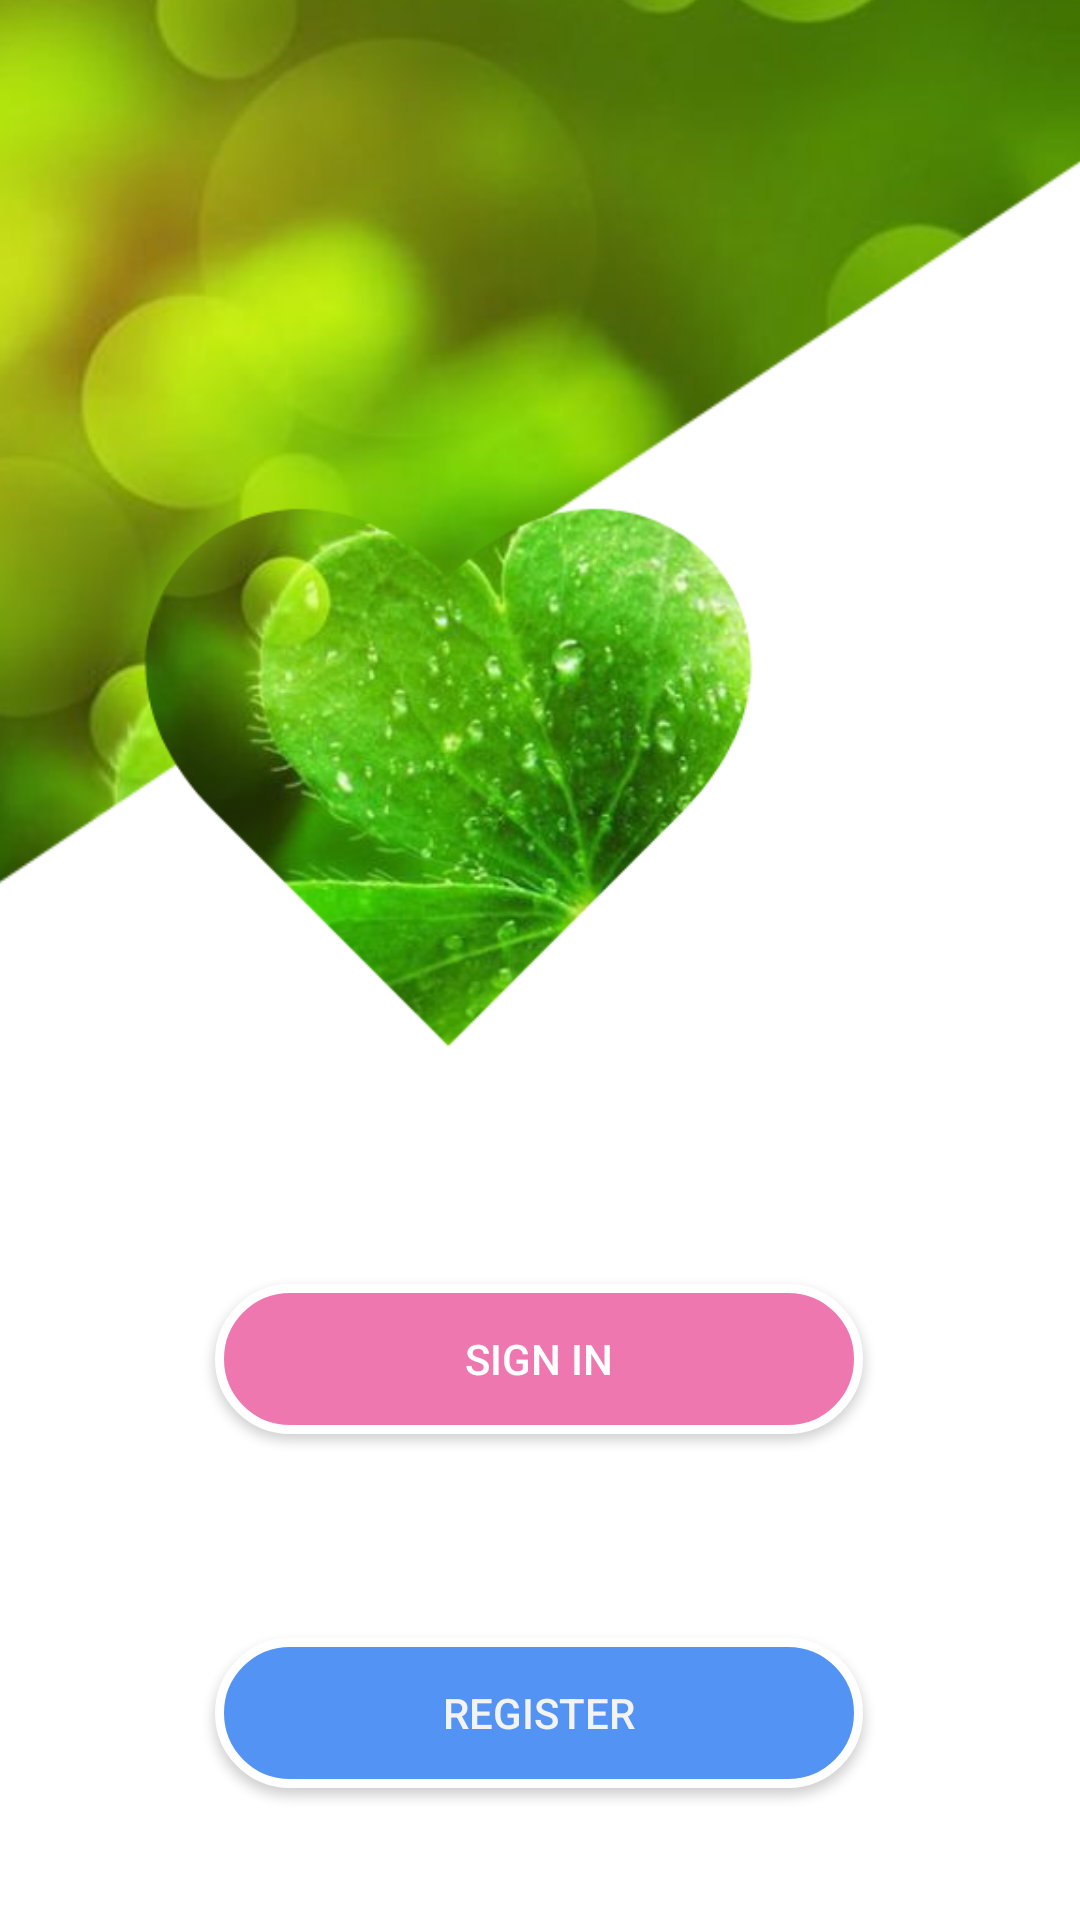

Android layout source for this screen:
<!-- AndroidManifest.xml: application theme Theme.DHKTPM15A_Nhom18_Loc_QuanLiDuAn -->
<!-- res/layout/activity_main.xml -->
<?xml version="1.0" encoding="utf-8"?>
<androidx.constraintlayout.widget.ConstraintLayout xmlns:android="http://schemas.android.com/apk/res/android"
    xmlns:app="http://schemas.android.com/apk/res-auto"
    xmlns:tools="http://schemas.android.com/tools"
    android:layout_width="match_parent"
    android:layout_height="match_parent"
    tools:context=".MainActivity">


    <ImageView
        android:id="@+id/imageView"
        android:layout_width="883dp"
        android:layout_height="834dp"
        app:layout_constraintBottom_toBottomOf="parent"
        app:layout_constraintEnd_toEndOf="parent"
        app:layout_constraintStart_toStartOf="parent"
        app:layout_constraintTop_toTopOf="parent"
        app:srcCompat="@drawable/bg_androi" />

    <ImageView
        android:id="@+id/imageView4"
        android:layout_width="454dp"
        android:layout_height="300dp"
        app:layout_constraintBottom_toBottomOf="parent"
        app:layout_constraintEnd_toEndOf="parent"
        app:layout_constraintStart_toStartOf="parent"
        app:srcCompat="@drawable/intersect" />

    <Button
        android:id="@+id/btn_signInFirstScreen"
        android:layout_width="216dp"
        android:layout_height="50dp"
        android:layout_marginTop="428dp"
        android:background="@drawable/border_button"
        android:text="SIGN IN"
        android:textColor="#FFFFFF"
        app:backgroundTint="@null"
        app:layout_constraintEnd_toEndOf="parent"
        app:layout_constraintHorizontal_bias="0.497"
        app:layout_constraintStart_toStartOf="parent"
        app:layout_constraintTop_toTopOf="parent" />

    <Button
        android:id="@+id/btn_RegisterFirstScreen"
        android:layout_width="216dp"
        android:layout_height="50dp"
        android:layout_marginTop="68dp"
        android:background="@drawable/border_button_1"
        app:backgroundTint="@null"
        android:text="REGISTER"
        android:textColor="#F3F3F3"
        app:layout_constraintEnd_toEndOf="parent"
        app:layout_constraintHorizontal_bias="0.497"
        app:layout_constraintStart_toStartOf="parent"
        app:layout_constraintTop_toBottomOf="@+id/btn_signInFirstScreen" />

    <ImageView
        android:id="@+id/imageView2"
        android:layout_width="wrap_content"
        android:layout_height="wrap_content"
        android:layout_marginStart="16dp"
        android:layout_marginBottom="21dp"
        app:layout_constraintBottom_toTopOf="@+id/imageView4"
        app:layout_constraintEnd_toEndOf="parent"
        app:layout_constraintHorizontal_bias="0.0"
        app:layout_constraintStart_toStartOf="parent"
        app:layout_constraintTop_toTopOf="parent"
        app:layout_constraintVertical_bias="0.183"
        app:srcCompat="@drawable/bg_1" />

</androidx.constraintlayout.widget.ConstraintLayout>
<!-- resources referenced by this layout -->
<resources>
  <!-- drawable bg_1: png bitmap (drawable, 150613 bytes) -->
  <!-- drawable bg_androi: png bitmap (drawable, 182527 bytes) -->
  <!-- drawable border_button (drawable) -->
  <layer-list xmlns:android="http://schemas.android.com/apk/res/android">
      <item>
          <shape xmlns:android="http://schemas.android.com/apk/res/android">
              <corners android:radius="40dp" />
              <solid android:color="#EF77B0"/>
              <stroke
                  android:width="3dip"
                  android:color="#FFFFFF" />
          </shape>
      </item>
  </layer-list>
  <!-- drawable border_button_1 (drawable) -->
  <layer-list xmlns:android="http://schemas.android.com/apk/res/android">
      <item>
          <shape xmlns:android="http://schemas.android.com/apk/res/android">
              <corners android:radius="40dp" />
              <solid android:color="#5393F3"/>
              <stroke
                  android:width="3dip"
                  android:color="#FFFFFF" />
          </shape>
      </item>
  </layer-list>
  <style name="Theme.DHKTPM15A_Nhom18_Loc_QuanLiDuAn" parent="Theme.MaterialComponents.DayNight.DarkActionBar">
          
          <item name="colorPrimary">@color/purple_500</item>
          <item name="colorPrimaryVariant">@color/purple_700</item>
          <item name="colorOnPrimary">@color/white</item>
          
          <item name="colorSecondary">@color/teal_200</item>
          <item name="colorSecondaryVariant">@color/teal_700</item>
          <item name="colorOnSecondary">@color/black</item>
          
          <item name="android:statusBarColor" tools:targetApi="l">?attr/colorPrimaryVariant</item>
          
      </style>
  <color name="purple_500">#FF6200EE</color>
  <color name="purple_700">#FF3700B3</color>
  <color name="white">#FFFFFF</color>
  <color name="teal_200">#FF03DAC5</color>
  <color name="teal_700">#FF018786</color>
  <color name="black">#FF000000</color>
</resources>
